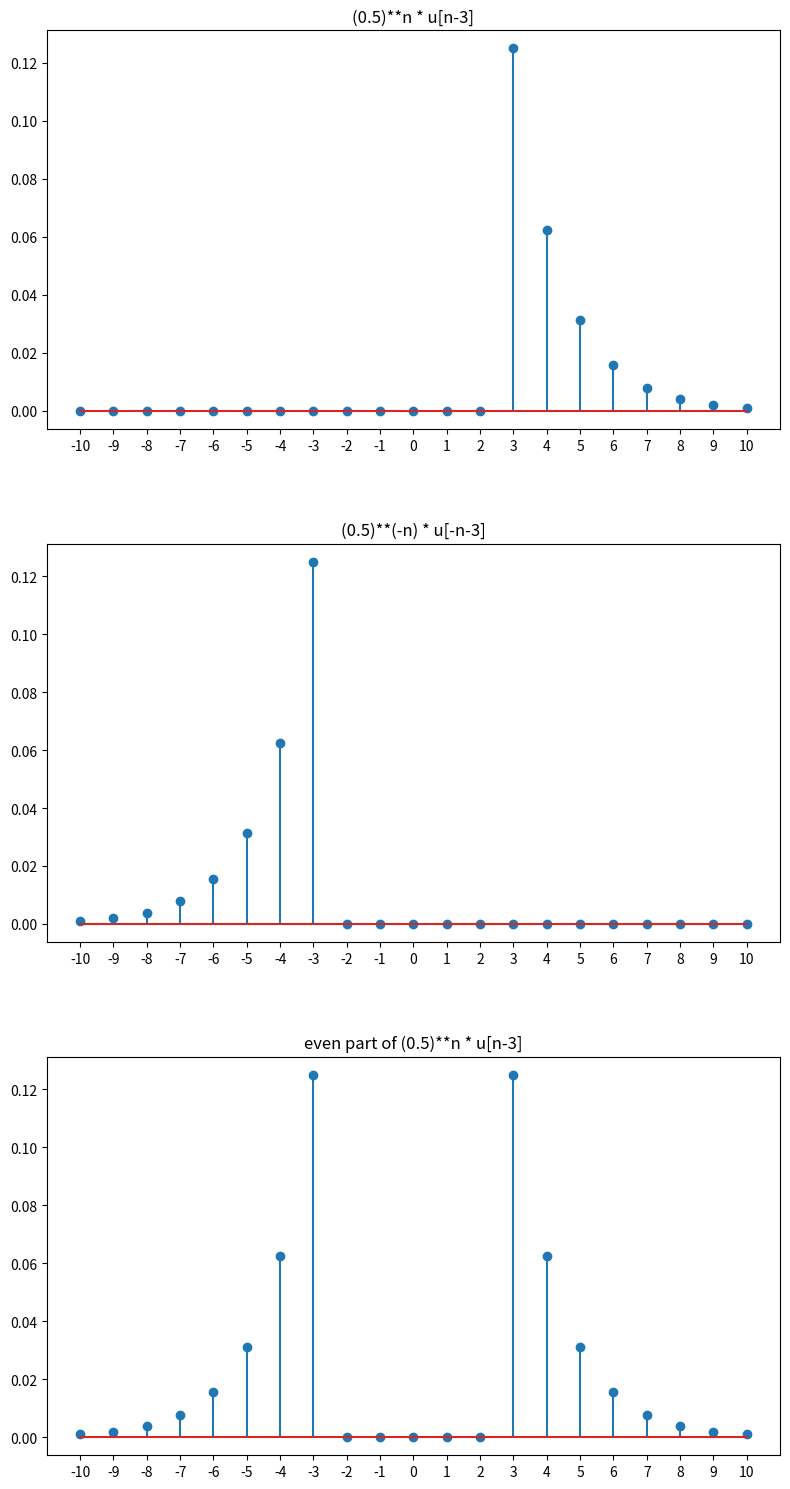

Generate this figure with matplotlib:
import numpy as np
import matplotlib.pyplot as plt

# Define the discrete-time unit step function
def unit_step(n):
    return np.where(n >= 0, 1, 0)

# Generate a range of n values
n = np.arange(-10, 11, 1)

# Generate data for the subplots
y1 = (0.5)**n * unit_step(n-3)
y2 = (0.5)**(-n) * unit_step(-n-3)
y3 = y1 + y2

# Create a figure with 3 vertical subplots
fig, axs = plt.subplots(3, 1, figsize=(8, 15))

# Plot data in each subplot
axs[0].stem(n, y1)
axs[1].stem(n, y2)
axs[2].stem(n, y3)

# Set x-ticks for subplots
for ax in axs:
    ax.set_xticks(n)

# Set different title for each subplot
axs[0].set_title('(0.5)**n * u[n-3]')
axs[1].set_title('(0.5)**(-n) * u[-n-3]')
axs[2].set_title('even part of (0.5)**n * u[n-3]')

# Adjust layout to prevent overlap
plt.tight_layout(h_pad = 5)

plt.show()